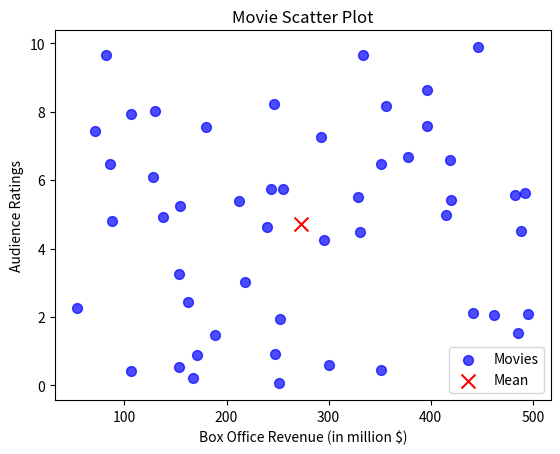

Here is the Python script that generated this plot:
import matplotlib.pyplot as plt
import numpy as np

def create_movie_scatter_plot():
    # Generating random data for the scatter plot
    num_movies = 50
    box_office_revenue = np.random.uniform(50, 500, num_movies)  # Random revenue between 50 and 500 million
    audience_ratings = np.random.uniform(0, 10, num_movies)  # Random ratings between 0 and 10

    # Creating the scatter plot with different colors for X and Y
    plt.scatter(box_office_revenue, audience_ratings, color='blue', marker='o', s=50, alpha=0.7, label='Movies')
    plt.scatter(np.mean(box_office_revenue), np.mean(audience_ratings), color='red', marker='x', s=100, label='Mean')

    # Adding labels and title
    plt.xlabel('Box Office Revenue (in million $)')
    plt.ylabel('Audience Ratings')
    plt.title('Movie Scatter Plot')

    # Display the legend
    plt.legend()

    # Display the plot
    plt.show()

# Call the function to create and display the scatter plot
create_movie_scatter_plot()
